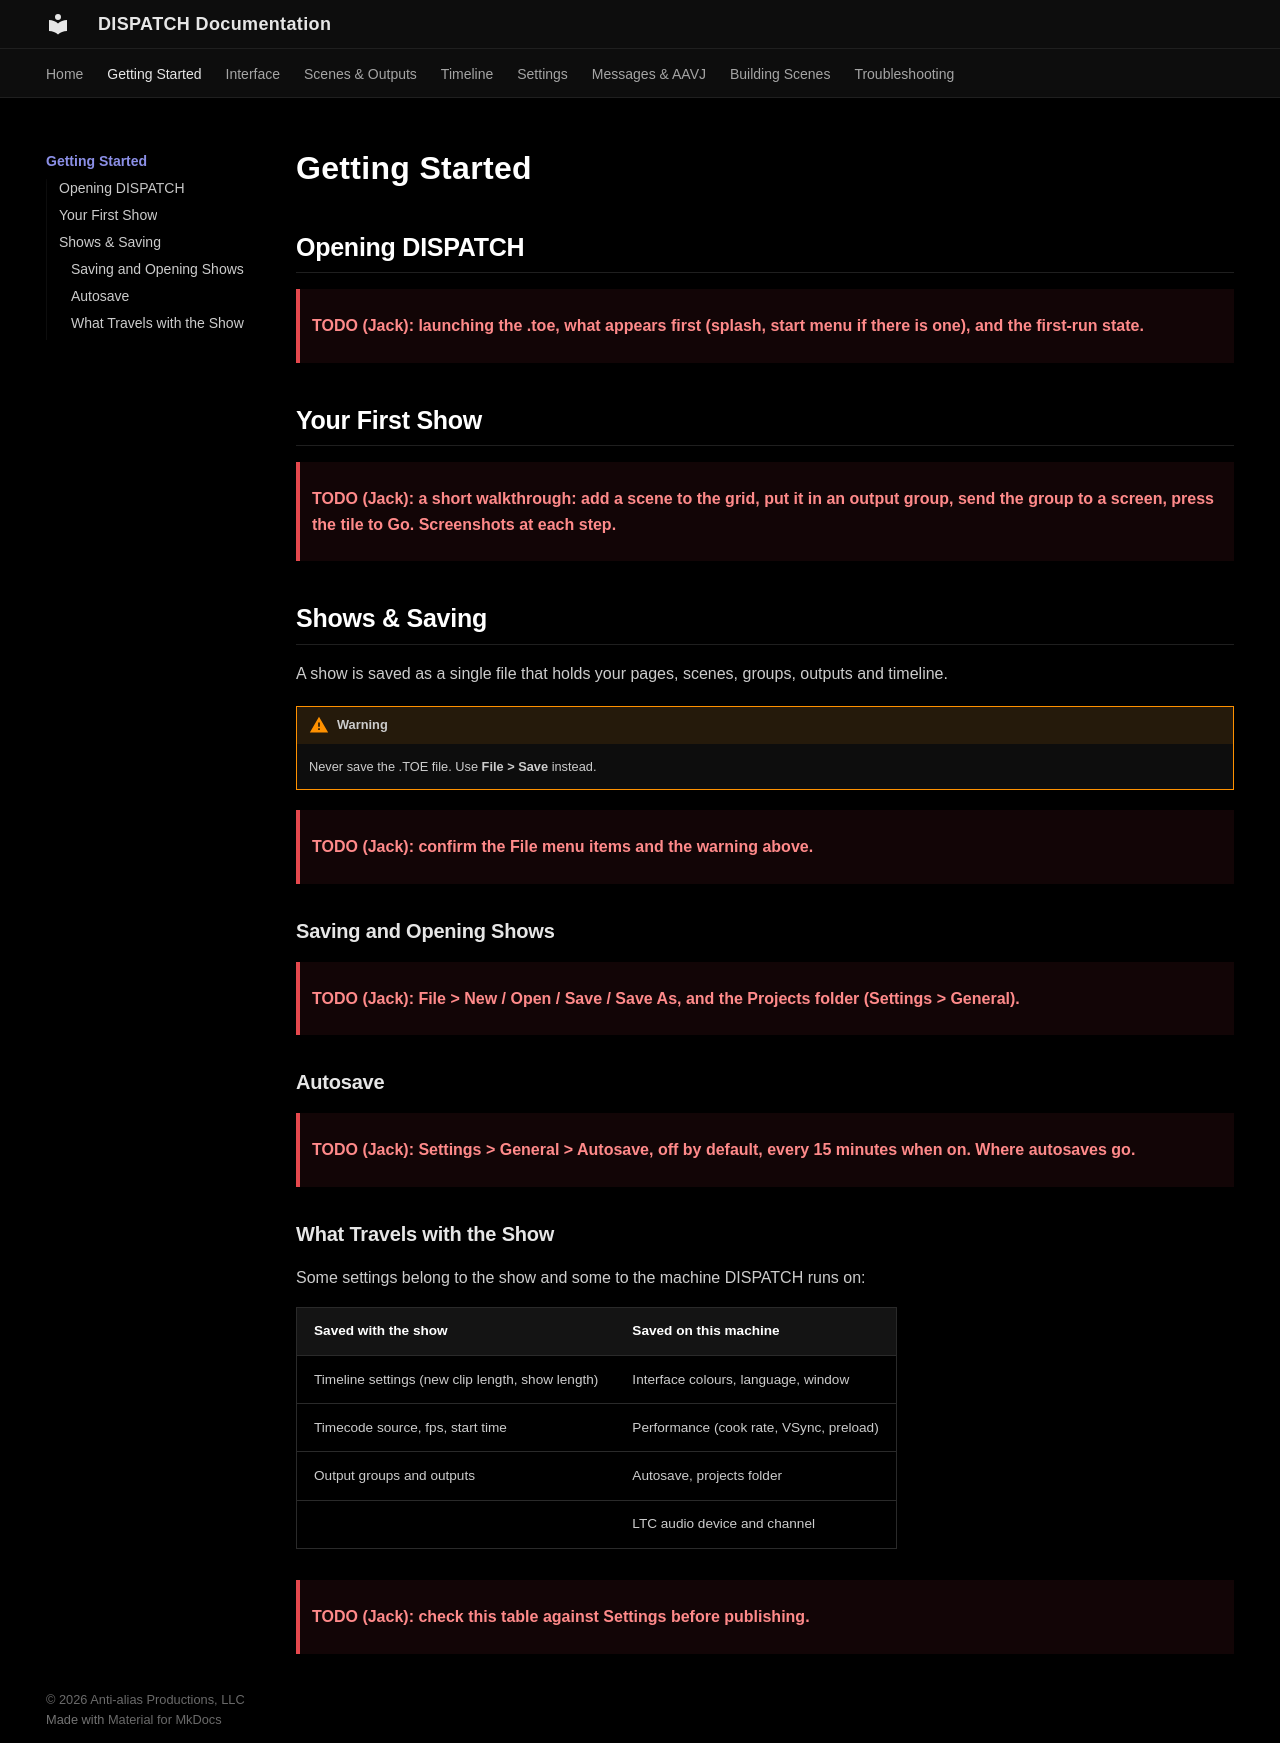

repository: anti-alias-arts/DISPATCH-Docs · page: getting-started/index.html · generator: mkdocs

# Getting Started

## Opening DISPATCH

> **TODO (Jack): launching the .toe, what appears first (splash, start menu if there is one), and the first-run state.**

## Your First Show

> **TODO (Jack): a short walkthrough: add a scene to the grid, put it in an output group, send the group to a screen, press the tile to Go. Screenshots at each step.**

## Shows & Saving

A show is saved as a single file that holds your pages, scenes, groups, outputs and timeline.

!!! warning
    Never save the .TOE file. Use **File > Save** instead.

> **TODO (Jack): confirm the File menu items and the warning above.**

### Saving and Opening Shows

> **TODO (Jack): File > New / Open / Save / Save As, and the Projects folder (Settings > General).**

### Autosave

> **TODO (Jack): Settings > General > Autosave, off by default, every 15 minutes when on. Where autosaves go.**

### What Travels with the Show

Some settings belong to the show and some to the machine DISPATCH runs on:

| Saved with the show | Saved on this machine |
|---|---|
| Timeline settings (new clip length, show length) | Interface colours, language, window |
| Timecode source, fps, start time | Performance (cook rate, VSync, preload) |
| Output groups and outputs | Autosave, projects folder |
| | LTC audio device and channel |

> **TODO (Jack): check this table against Settings before publishing.**
